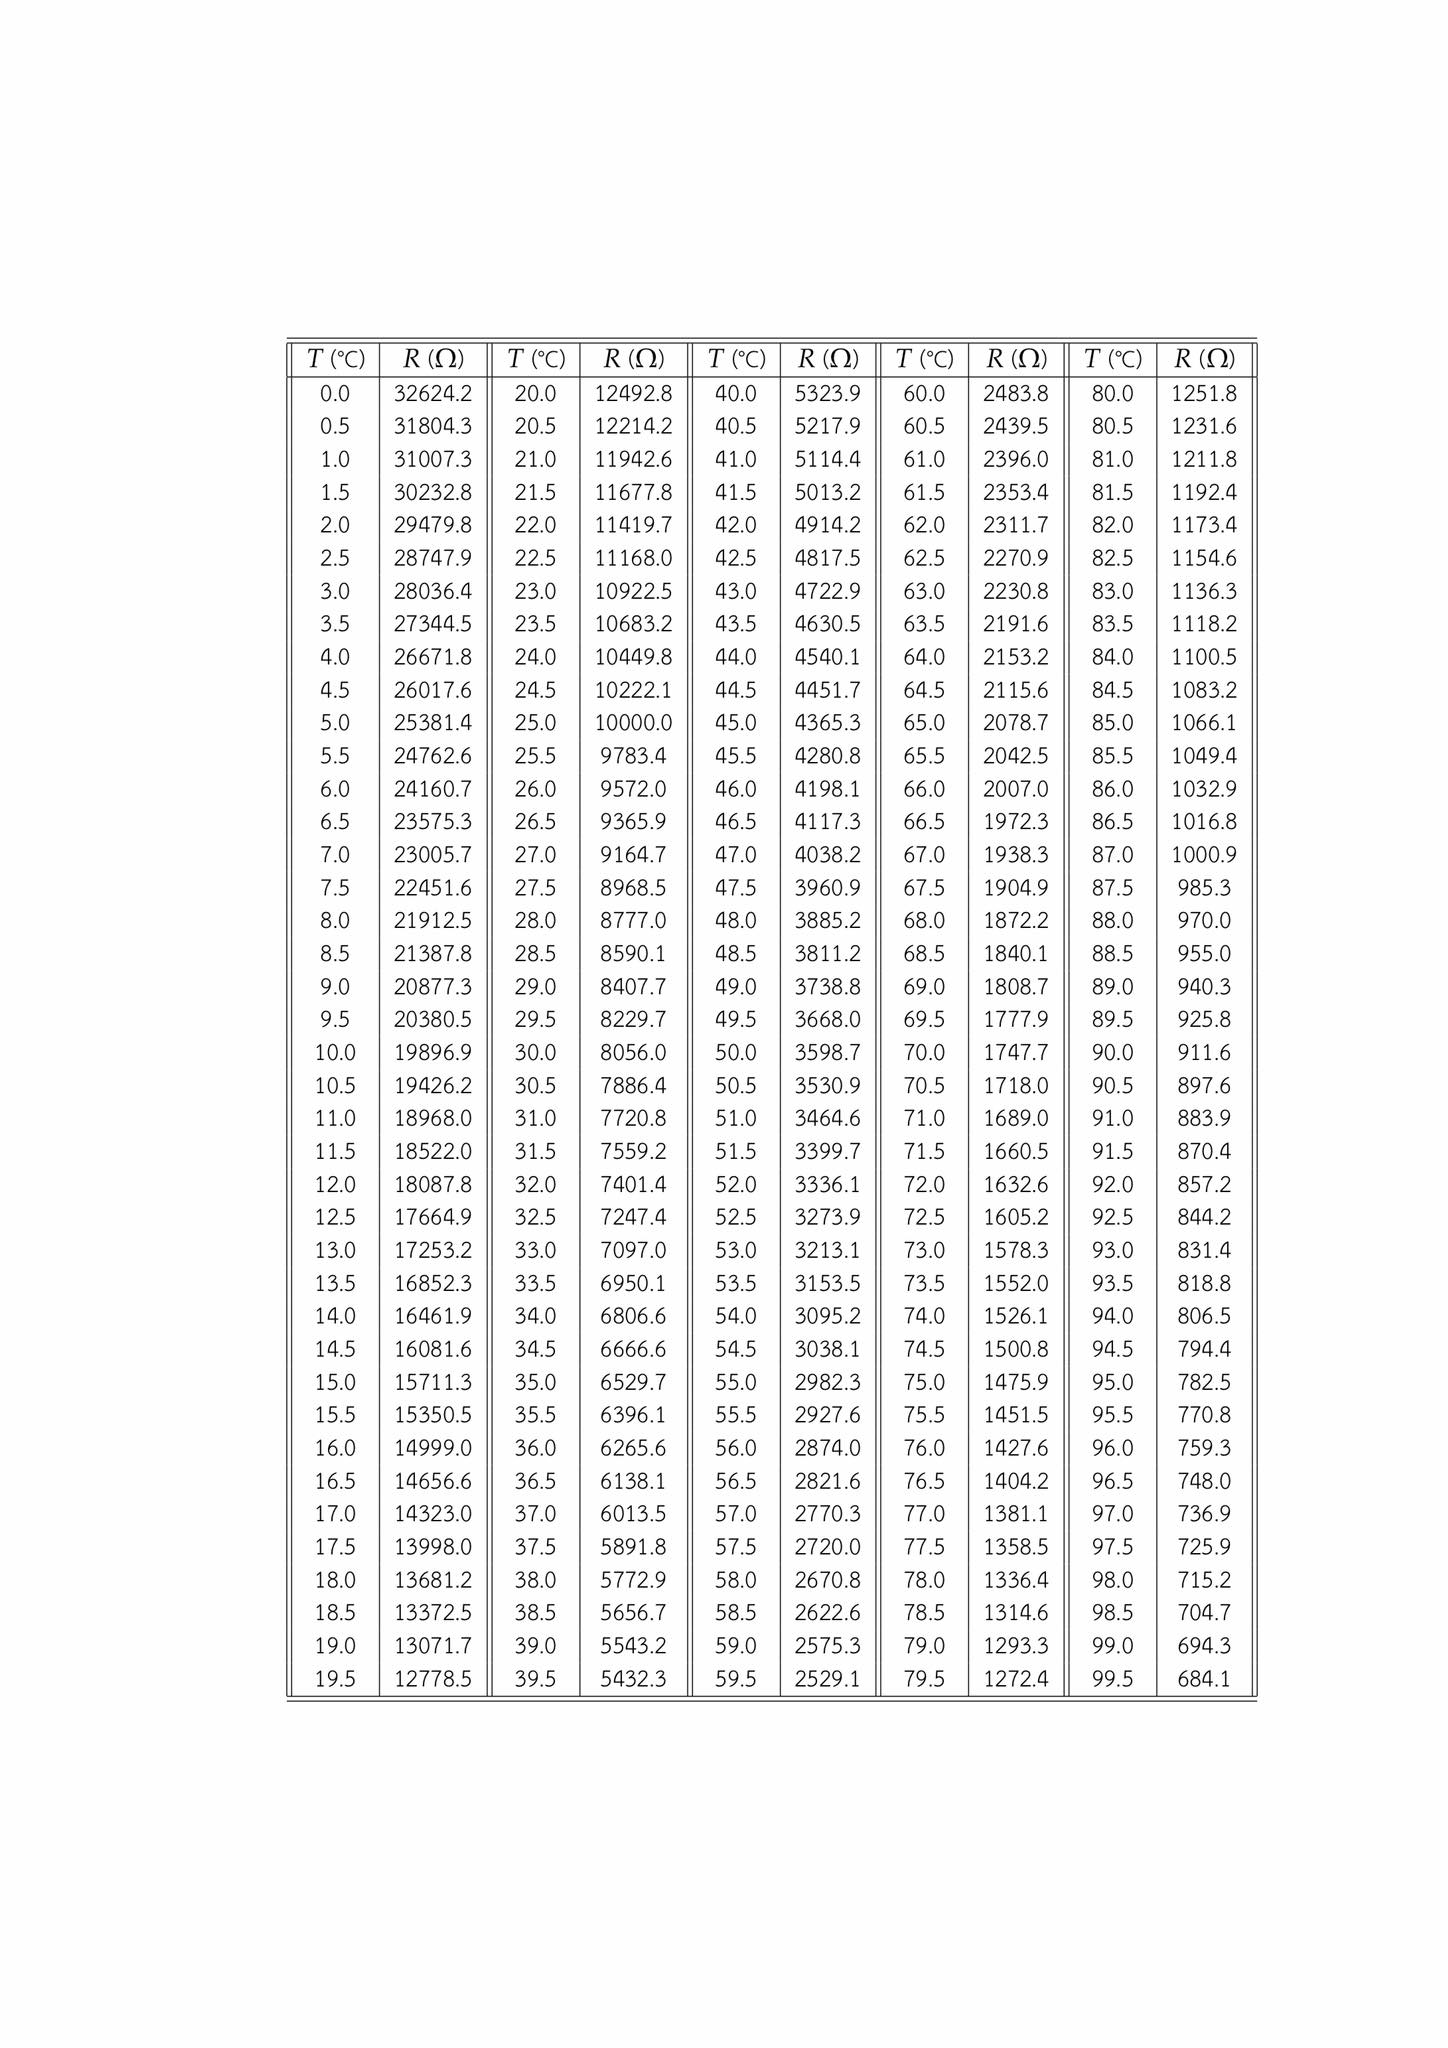

Source data for this figure (header and first rows):
0, 32624.2
0.5, 31804
1, 31007
1.5, 30233
2, 29480
2.5, 28748
3, 28036
3.5, 27344
4, 26672
4.5, 26018
5, 25381
5.5, 24763
6, 24161
6.5, 23575
7, 23006
7.5, 22452
8, 21912
8.5, 21388
9, 20877
9.5, 20380
10, 19897
10.5, 19426
11, 18968
11.5, 18522
12, 18088
12.5, 17665
13, 17253
13.5, 16852
14, 16462
14.5, 16082
15, 15711
15.5, 15350
16, 14999
16.5, 14657
17, 14323
17.5, 13998
18, 13681
18.5, 13372
19, 13072
19.5, 12778
20, 12493
20.5, 12214
21, 11943
21.5, 11678
22, 11420
22.5, 11168
23, 10922
23.5, 10683
24, 10450
24.5, 10222
25, 10000
25.5, 9783
26, 9572
26.5, 9366
27, 9165
27.5, 8968
28, 8777
28.5, 8590
29, 8408
29.5, 8230
30, 8056
... 139 more rows
